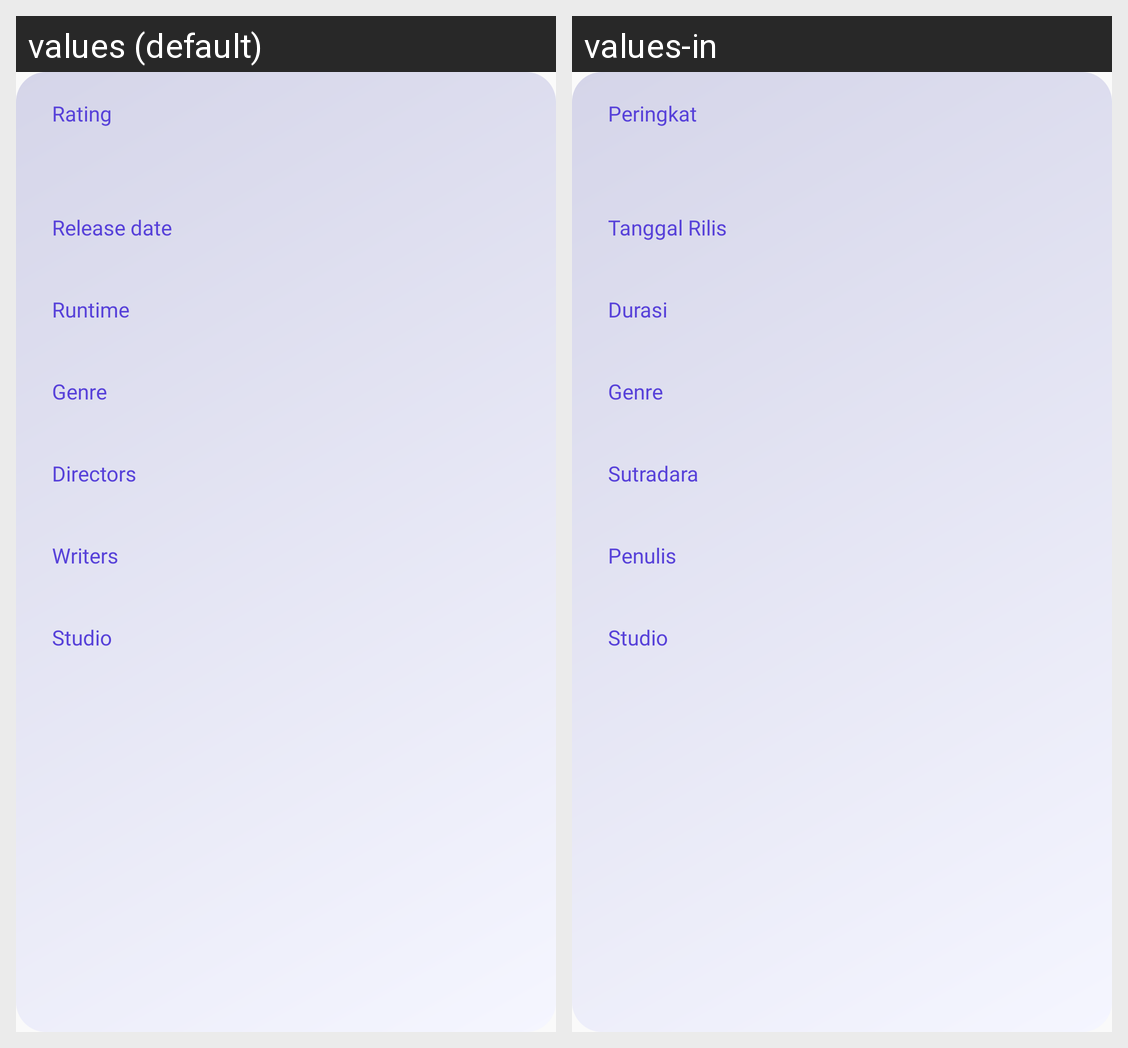

Strings drawn on this Android screen and how each of the app's shown locales translates them:
Android screen res/layout/layout_detail_mov.xml rendered under 2 locales, left to right: values (default), values-in. Device: Nexus 5 (rendered at 1080×1920; each locale shown at half size, 540×960, under a caption strip naming it); theme AppTheme.
Strings drawn on this screen, with the default value and each locale's value (text and hints the layout hard-codes, and strings that could not be matched under every locale, appear in the picture but are not listed):

rating
  values: Rating
  values-in: Peringkat

release_date
  values: Release date
  values-in: Tanggal Rilis

runtime
  values: Runtime
  values-in: Durasi

genre
  values: Genre
  values-in: Genre

directors
  values: Directors
  values-in: Sutradara

writers
  values: Writers
  values-in: Penulis

studio
  values: Studio
  values-in: Studio
